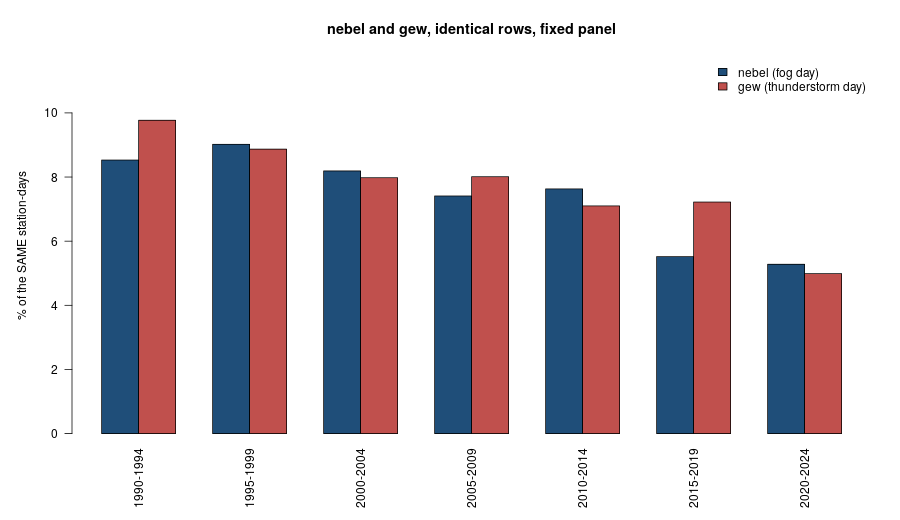

Values plotted in this chart, from the file beside it:
period, fog, storm, station_days, fog_pct, storm_pct
1990-1994, 1028, 1178, 12052, 8.53, 9.77
1995-1999, 1021, 1004, 11321, 9.02, 8.87
2000-2004, 1047, 1021, 12789, 8.19, 7.98
2005-2009, 947, 1024, 12782, 7.41, 8.01
2010-2014, 947, 882, 12417, 7.63, 7.1
2015-2019, 685, 897, 12416, 5.52, 7.22
2020-2024, 559, 529, 10596, 5.28, 4.99
